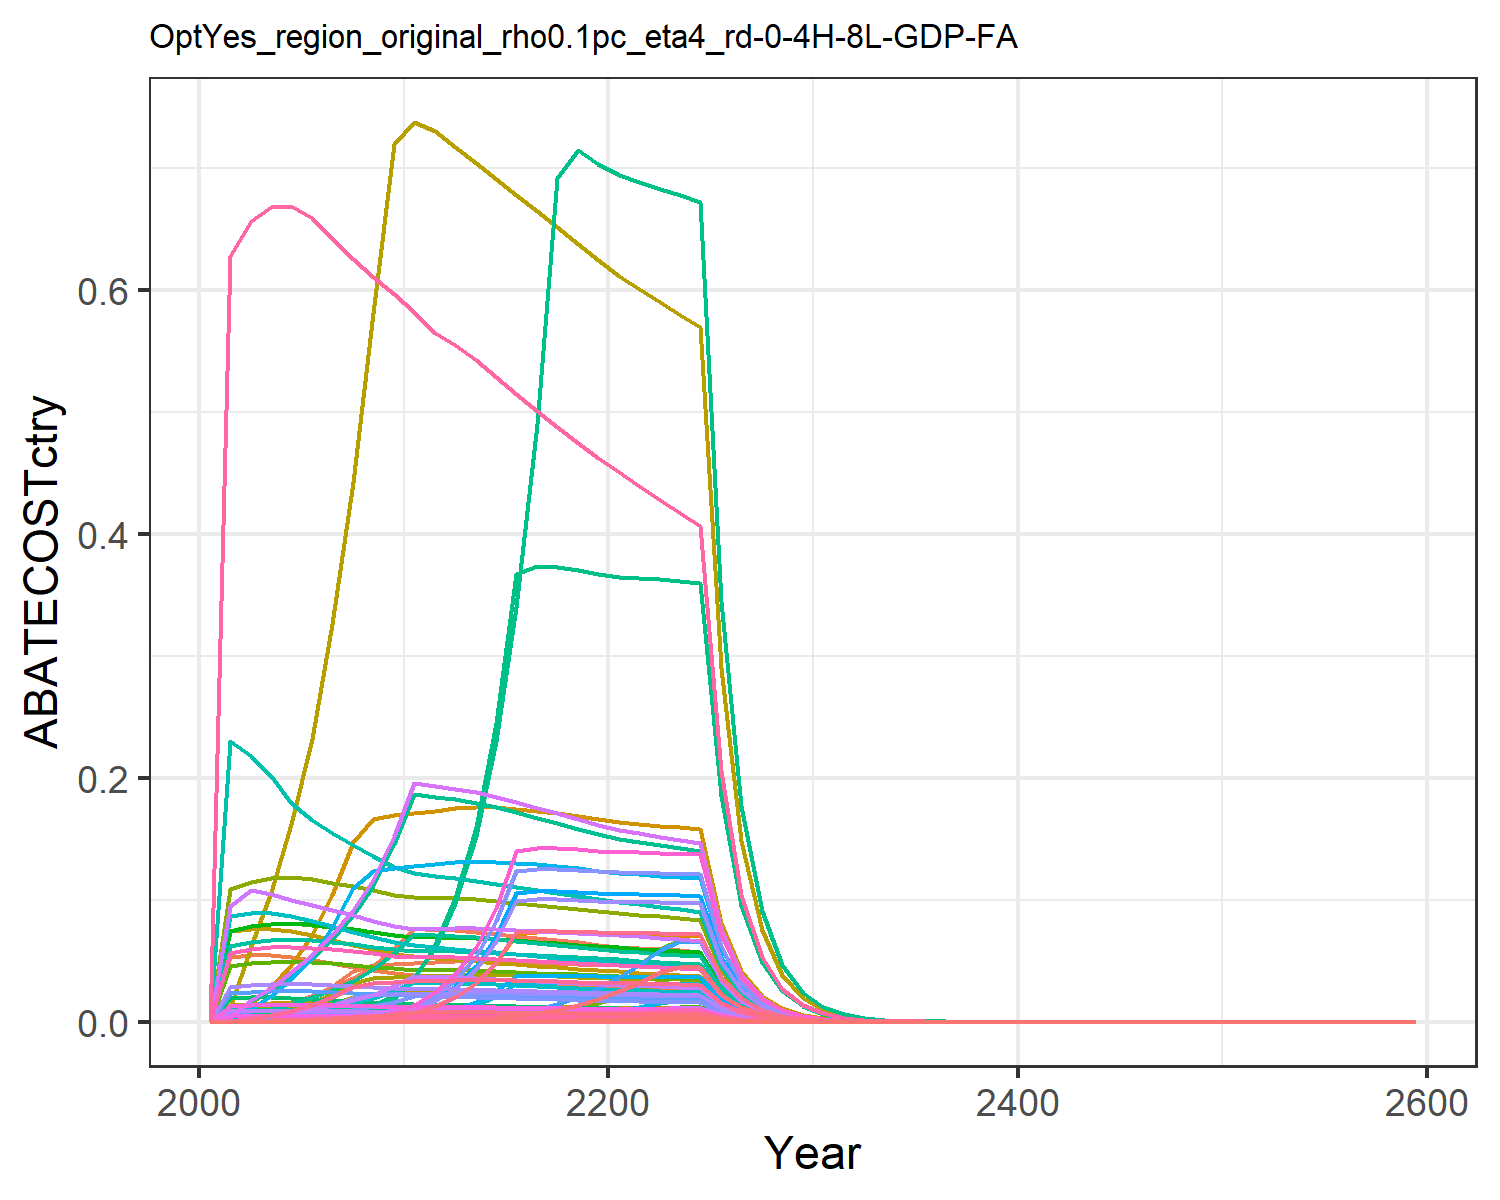

Data behind this chart, as committed beside it:
0.0, 0.0, 0.0, 0.0, 0.0, 0.0, 0.0, 0.0, 0.0, 0.0, 0.0, 0.0, 0.0, 0.0, 0.0, 0.0, 0.0, 0.0, 0.0, 0.0, 0.0, 0.0, 0.0, 0.0
7.082099439682876e-8, 8.579590697509404e-9, 3.5516281121691007e-6, 0.001473, 0.0007862, 2.7082648763688787e-6, 0.05313, 0.01187, 1.6508277024830892e-5, 3.4569962083302813e-10, 0.01407, 1.100746776333776e-9, 1.5496966096723857e-9, 6.438909487962234e-7, 1.4169425211133115e-5, 0.0001507, 1.0325620904408892e-5, 4.400421994212192e-6, 1.717493630258167e-5, 2.735646039112705e-6, 7.170413796099529e-5, 0.002788, 4.541495270770296e-6, 3.415823484613497e-8
8.105428353305933e-7, 1.036492176601159e-7, 2.1992525623923952e-5, 0.006877, 0.004366, 1.6770219969212797e-5, 0.05458, 0.01251, 0.0001022, 4.176364177272898e-9, 0.01484, 1.3298016913791753e-8, 1.8721737069544015e-8, 7.369300582771353e-6, 8.77404495038196e-5, 0.0007036, 5.733371547887716e-5, 2.724845913123644e-5, 0.0001064, 1.518986152110568e-5, 0.0003981, 0.01548, 2.5216962748635432e-5, 3.9093933596778586e-7
2.8413108654418002e-6, 3.8145248351943636e-7, 4.369167221556406e-5, 0.01079, 0.008025, 3.3316726164487656e-5, 0.05451, 0.01282, 0.0002031, 1.5369961524710784e-8, 0.0152, 4.8939699615323306e-8, 6.890021229483416e-8, 2.583265547957713e-5, 0.0001743, 0.001104, 0.0001054, 5.413342537821534e-5, 0.0002113, 2.792100016906499e-5, 0.0007318, 0.02845, 4.6352155362947956e-5, 1.37041515216259e-6
8.580172411769361e-6, 1.2455674077566122e-6, 7.798931214761303e-5, 0.01583, 0.01321, 5.947011008777955e-5, 0.05311, 0.01291, 0.0003625, 5.018796301185285e-8, 0.0153, 1.5980416282475066e-7, 2.249817802473005e-7, 7.800928809461538e-5, 0.0003111, 0.00162, 0.0001735, 9.662776440809315e-5, 0.0003771, 4.597276572706452e-5, 0.001205, 0.04685, 7.632021655894229e-5, 4.138370927402143e-6
2.2296121749473426e-5, 3.4125472415587293e-6, 0.0001311, 0.02148, 0.02007, 0.0001, 0.05065, 0.01275, 0.0006096, 1.3750263026231686e-7, 0.01512, 4.3782396010137555e-7, 6.163945434046878e-7, 0.0002027, 0.0005232, 0.002197, 0.0002636, 0.0001625, 0.0006342, 6.984888083542477e-5, 0.001831, 0.07118, 0.000116, 1.0753819109191077e-5
5.149218413759555e-5, 7.89479181404352e-6, 0.0002123, 0.0279, 0.0293, 0.0001619, 0.04774, 0.01245, 0.0009867, 3.181068459900791e-7, 0.01476, 1.012888253708581e-6, 1.4260041696213024e-6, 0.0004682, 0.0008469, 0.002855, 0.0003848, 0.000263, 0.001027, 0.000102, 0.002672, 0.1039, 0.0001693, 2.4835603248620506e-5
0.0001103, 1.6961050358318168e-5, 0.0003282, 0.03584, 0.04147, 0.0002502, 0.04498, 0.01211, 0.001525, 6.834158976258155e-7, 0.01436, 2.1760736803648777e-6, 3.063605615172117e-6, 0.001003, 0.001309, 0.003667, 0.0005446, 0.0004066, 0.001587, 0.0001443, 0.003782, 0.147, 0.0002395, 5.318519339782435e-5
0.0002207, 3.44466377367023e-5, 0.0004839, 0.04557, 0.04689, 0.000369, 0.04239, 0.01175, 0.002249, 1.3879670982448533e-6, 0.01393, 4.4194445610580825e-6, 6.2219562211373085e-6, 0.002007, 0.00193, 0.004663, 0.0006158, 0.0005995, 0.00234, 0.0001632, 0.004277, 0.1663, 0.0002709, 0.0001065
0.0004237, 6.955117242506394e-5, 0.000671, 0.05973, 0.04771, 0.0005117, 0.03996, 0.01138, 0.003119, 2.8024430049812197e-6, 0.01349, 8.923296173015348e-6, 1.2562745695683344e-5, 0.003852, 0.002677, 0.006111, 0.0006265, 0.0008314, 0.003245, 0.000166, 0.004351, 0.1692, 0.0002756, 0.0002044
0.0007602, 0.0001294, 0.0007659, 0.0765, 0.04838, 0.000584, 0.0383, 0.01115, 0.00356, 5.212067274432009e-6, 0.01323, 1.659581296774646e-5, 2.3364569984509476e-5, 0.006911, 0.003056, 0.007827, 0.0006353, 0.0009489, 0.003704, 0.0001683, 0.004412, 0.1715, 0.0002794, 0.0003666
0.001365, 0.0002199, 0.0007652, 0.07561, 0.04884, 0.0005835, 0.03727, 0.01106, 0.003557, 8.861234207792627e-6, 0.01312, 2.8215174101326116e-5, 3.972299586629233e-5, 0.01241, 0.003053, 0.007737, 0.0006414, 0.000948, 0.0037, 0.0001699, 0.004454, 0.1732, 0.0002821, 0.0006583
0.002196, 0.0003529, 0.0007666, 0.07486, 0.04945, 0.0005845, 0.03654, 0.01104, 0.003563, 1.4217695653751361e-5, 0.01309, 4.527075447768712e-5, 6.37348536827416e-5, 0.01997, 0.003058, 0.00766, 0.0006494, 0.0009497, 0.003707, 0.0001721, 0.00451, 0.1753, 0.0002856, 0.001059
0.003452, 0.0005549, 0.0007638, 0.07363, 0.04966, 0.0005824, 0.03566, 0.01095, 0.00355, 2.2360684762553205e-5, 0.01298, 7.119895477375846e-5, 0.0001002, 0.03138, 0.003047, 0.007534, 0.0006521, 0.0009463, 0.003693, 0.0001728, 0.004529, 0.1761, 0.0002868, 0.001665
0.005299, 0.0008454, 0.0007582, 0.07212, 0.04958, 0.0005782, 0.03473, 0.01081, 0.003524, 3.406247856575102e-5, 0.01282, 0.0001085, 0.0001527, 0.04818, 0.003025, 0.007379, 0.0006511, 0.0009394, 0.003667, 0.0001725, 0.004521, 0.1758, 0.0002864, 0.002556
0.007937, 0.001261, 0.0007507, 0.07045, 0.04929, 0.0005724, 0.03379, 0.01065, 0.003489, 5.079029795404909e-5, 0.01263, 0.0001617, 0.0002277, 0.07216, 0.002995, 0.007209, 0.0006473, 0.0009301, 0.00363, 0.0001715, 0.004495, 0.1748, 0.0002847, 0.003828
0.008076, 0.00183, 0.0007417, 0.06869, 0.04884, 0.0005656, 0.03287, 0.01048, 0.003448, 7.3719194442609e-5, 0.01243, 0.0002347, 0.0003305, 0.07343, 0.002959, 0.007028, 0.0006414, 0.000919, 0.003587, 0.0001699, 0.004454, 0.1732, 0.0002821, 0.003895
0.008051, 0.00259, 0.0007316, 0.06687, 0.04826, 0.0005579, 0.03198, 0.0103, 0.003401, 0.0001043, 0.01222, 0.0003323, 0.0004678, 0.0732, 0.002919, 0.006842, 0.0006337, 0.0009064, 0.003538, 0.0001679, 0.004401, 0.1711, 0.0002787, 0.003883
0.008002, 0.003593, 0.0007206, 0.06502, 0.04757, 0.0005495, 0.03113, 0.01012, 0.00335, 0.0001448, 0.012, 0.000461, 0.0006491, 0.07275, 0.002875, 0.006653, 0.0006247, 0.0008929, 0.003485, 0.0001655, 0.004338, 0.1687, 0.0002748, 0.003859
0.007929, 0.004868, 0.000709, 0.06317, 0.0468, 0.0005406, 0.03032, 0.009934, 0.003295, 0.0001962, 0.01178, 0.0006246, 0.0008793, 0.07209, 0.002829, 0.006463, 0.0006146, 0.0008784, 0.003429, 0.0001628, 0.004268, 0.1659, 0.0002703, 0.003824
0.007879, 0.006449, 0.0006982, 0.06164, 0.04618, 0.0005324, 0.02954, 0.009755, 0.003245, 0.0002599, 0.01157, 0.0008274, 0.001165, 0.07163, 0.002785, 0.006307, 0.0006065, 0.000865, 0.003376, 0.0001607, 0.004212, 0.1637, 0.0002668, 0.0038
0.00786, 0.0082, 0.0006885, 0.0605, 0.04576, 0.000525, 0.02882, 0.009584, 0.0032, 0.0003304, 0.01136, 0.001052, 0.001481, 0.07147, 0.002747, 0.00619, 0.0006009, 0.000853, 0.003329, 0.0001592, 0.004173, 0.1622, 0.0002643, 0.003791
0.007838, 0.01044, 0.0006788, 0.05944, 0.04534, 0.0005176, 0.02812, 0.009416, 0.003155, 0.0004208, 0.01116, 0.00134, 0.001886, 0.07126, 0.002708, 0.006082, 0.0005955, 0.0008411, 0.003283, 0.0001578, 0.004135, 0.1608, 0.0002619, 0.003781
0.007808, 0.01169, 0.0006692, 0.05842, 0.04491, 0.0005103, 0.02746, 0.009251, 0.00311, 0.0004709, 0.01097, 0.001499, 0.002111, 0.07099, 0.00267, 0.005978, 0.0005899, 0.0008291, 0.003236, 0.0001563, 0.004096, 0.1593, 0.0002594, 0.003766
0.007769, 0.01158, 0.0006594, 0.05743, 0.04447, 0.0005028, 0.02683, 0.009088, 0.003065, 0.0004667, 0.01078, 0.001486, 0.002092, 0.07064, 0.002631, 0.005876, 0.000584, 0.000817, 0.003189, 0.0001547, 0.004055, 0.1577, 0.0002569, 0.003747
0.004006, 0.005954, 0.000337, 0.02929, 0.02283, 0.000257, 0.01361, 0.004633, 0.001567, 0.0002399, 0.005493, 0.0007638, 0.001075, 0.03642, 0.001345, 0.002997, 0.0002998, 0.0004176, 0.00163, 7.942185690929471e-5, 0.002082, 0.08094, 0.0001318, 0.001932
0.002063, 0.003057, 0.0001721, 0.01493, 0.01171, 0.0001313, 0.006904, 0.002361, 0.0008002, 0.0001232, 0.002799, 0.0003922, 0.0005522, 0.01875, 0.0006868, 0.001528, 0.0001538, 0.0002133, 0.0008325, 4.073728340620866e-5, 0.001068, 0.04151, 6.762869804360089e-5, 0.0009948
0.00106, 0.001568, 8.786871577125393e-5, 0.007611, 0.005999, 6.70035682619906e-5, 0.003502, 0.001203, 0.0004084, 6.317776509553789e-5, 0.001426, 0.0002012, 0.0002832, 0.009641, 0.0003506, 0.0007787, 7.878579814406615e-5, 0.0001089, 0.0004249, 2.087332651725761e-5, 0.0005471, 0.02127, 3.465218537341051e-5, 0.0005114
0.0005443, 0.0008032, 4.481843230607199e-5, 0.003876, 0.003071, 3.4175927826610197e-5, 0.001776, 0.0006123, 0.0002083, 3.236426958425628e-5, 0.0007261, 0.0001031, 0.0001451, 0.004949, 0.0001788, 0.0003966, 4.0326971429097136e-5, 5.5529466778913525e-5, 0.0002167, 1.0684134221150382e-5, 0.00028, 0.01089, 1.7736923689647886e-5, 0.0002625
0.000279, 0.000411, 2.2845231047170693e-5, 0.001973, 0.00157, 1.7420443493391966e-5, 0.000901, 0.0003116, 0.0001062, 1.656068675301303e-5, 0.0003695, 5.2731103705945816e-5, 7.423797588538963e-5, 0.002537, 9.114236697384525e-5, 0.0002018, 2.0621835057578568e-5, 2.8304950289807472e-5, 0.0001105, 5.463501121798142e-6, 0.0001432, 0.005568, 9.070056634425661e-6, 0.0001346
0.0001426, 0.0002097, 1.1616313732805426e-5, 0.001002, 0.0008006, 8.857924726872561e-6, 0.000456, 0.0001582, 5.399363870655415e-5, 8.450308350018997e-6, 0.0001876, 2.690673959345321e-5, 3.7880904147811426e-5, 0.001297, 4.6343953665103836e-5, 0.0001025, 1.0514253897190854e-5, 1.4392464759010879e-5, 5.617408189448378e-5, 2.785622026448208e-6, 7.30140607504963e-5, 0.002839, 4.624461307637362e-6, 6.877909244592978e-5
7.264734324653699e-5, 0.0001067, 5.8903263852429075e-6, 0.0005075, 0.0004069, 4.4916200558395315e-6, 0.0002302, 8.006195724680358e-5, 2.737875043873144e-5, 4.2986891051050615e-6, 9.493586420832687e-5, 1.3687513349026637e-5, 1.9270093256580396e-5, 0.0006605, 2.349979686749636e-5, 5.1930386820195496e-5, 5.343278585157734e-6, 7.298039366762728e-6, 2.8484395683583426e-5, 1.4156358278775377e-6, 3.710529259025853e-5, 0.001443, 2.350122539802e-6, 3.503911562803622e-5
3.695326614397402e-5, 5.419599877938373e-5, 2.9837254608535457e-6, 0.0002569, 0.0002065, 2.275215369162632e-6, 0.0001161, 4.048126454998638e-5, 1.3868616003191034e-5, 2.1837331044404027e-6, 4.8001872130752805e-5, 6.953253721522361e-6, 9.789203066598583e-6, 0.000336, 1.1903744827128755e-5, 2.6285074218687375e-5, 2.711835028878714e-6, 3.696797842556811e-6, 1.4428676966196646e-5, 7.184672790293411e-7, 1.8831777269215035e-5, 0.0007322, 1.1927404727306272e-6, 1.782322253490012e-5
1.877488295825328e-5, 2.7502960942300814e-5, 1.5103060682243968e-6, 0.0001299, 0.0001047, 1.1516715004941273e-6, 5.853944298386283e-5, 2.045571768688705e-5, 7.020034243197925e-6, 1.1081837706196186e-6, 2.4255980035807977e-5, 3.5285827336331613e-6, 4.967748093228768e-6, 0.0001707, 6.025453173518295e-6, 1.3296021349252864e-5, 1.3750136596128718e-6, 1.8712499818985399e-6, 7.303526636214875e-6, 3.642929278993469e-7, 9.548497863700969e-6, 0.0003712, 6.047692521531613e-7, 9.05546253280835e-6
9.529939719748956e-6, 1.3945405830774662e-5, 7.640784589160591e-7, 6.570109321710049e-5, 5.3048736865130536e-5, 5.826417596995017e-7, 2.951101880178275e-5, 1.0332196550360003e-5, 3.551503274026234e-6, 5.619057689384858e-7, 1.2251711579507784e-5, 1.7891716579612072e-6, 2.5189019964239766e-6, 8.664439098012357e-5, 3.0483350838319613e-6, 6.7224885056286455e-6, 6.966836643415563e-7, 9.466834785989267e-7, 3.6949248197169544e-6, 1.8457775319416582e-7, 4.837975560558162e-6, 0.0001881, 3.064208531497725e-7, 4.596460721699088e-6
4.833447035242417e-6, 7.066138844430355e-6, 3.863908145906675e-7, 3.320627615389473e-5, 2.6862673595495203e-5, 2.9463914538855325e-7, 1.487533489640795e-5, 5.217188977186097e-6, 1.7959781839932427e-6, 2.847177220216604e-7, 6.186438120173405e-6, 9.065734984760398e-7, 1.276327950454197e-6, 4.3944776884097145e-5, 1.5415284418017335e-6, 3.3976422435112012e-6, 3.5278475945809344e-7, 4.787332978530565e-7, 1.8685057722567644e-6, 9.34659754416105e-8, 2.4498407695675314e-6, 9.524904151336636e-5, 1.5516454957150944e-7, 2.3312581297722968e-6
2.4497670288330667e-6, 3.578284017517141e-6, 1.9532741987977156e-7, 1.6777799664786383e-5, 1.3595954123646872e-5, 1.4894532139770236e-7, 7.497504598528078e-6, 2.6337571115265564e-6, 9.078988723150425e-7, 1.4418070415033392e-7, 3.12305639402268e-6, 4.590877042924749e-7, 6.463309038741145e-7, 2.2272813732133382e-5, 7.792700080808021e-7, 1.7166923695405169e-6, 1.785542823227538e-7, 2.420081853633956e-7, 9.445628564230081e-7, 4.7305757176722134e-8, 1.2399332700400136e-6, 4.820821703146605e-5, 7.853313967766592e-8, 1.1815665425469546e-6
1.2408800211032352e-6, 1.8110945106530693e-6, 9.871183824299002e-8, 8.47493673148327e-6, 6.878371479948908e-6, 7.527190233665084e-8, 3.7787242505920832e-6, 1.329317552521089e-6, 4.5882122786508357e-7, 7.297488979366996e-8, 1.5762781100499009e-6, 2.3236032050058974e-7, 3.271306431634414e-7, 1.1281844048298445e-5, 3.9381657236159473e-7, 8.671494182763097e-7, 9.033295287570024e-8, 1.2230271029932878e-7, 4.773499591145761e-7, 2.3932602893666927e-8, 6.272985010187237e-7, 2.4389169168473124e-5, 3.973094519715896e-8, 5.984986731366655e-7
6.282047921610103e-7, 9.162346771477221e-7, 4.9872511572848983e-8, 4.279951933592883e-6, 3.478559235197127e-6, 3.802987450354331e-8, 1.904399798067181e-6, 6.708235248927618e-7, 2.318117806725695e-7, 3.69180758909615e-8, 7.954490903919664e-7, 1.175513381458099e-7, 1.6549574716335605e-7, 5.711517934871017e-6, 1.9896926156248666e-7, 4.379215971817738e-7, 4.568356454495069e-8, 6.179140661710074e-8, 2.411731134176432e-7, 1.2103297569890622e-8, 3.1724006188165405e-7, 1.2334194205284098e-5, 2.0092902330380508e-8, 3.0299442989837586e-7
3.1788039383576183e-7, 4.63332805020947e-7, 2.519138988782032e-8, 2.160993922230941e-6, 1.7586080785199326e-6, 1.9209487667454743e-8, 9.597515897127077e-7, 3.384726569234534e-7, 1.170917758770294e-7, 1.8669186055896832e-8, 4.01354092516886e-7, 5.9444804475876256e-8, 8.368992209609673e-8, 2.890107801138007e-6, 1.0050250299487719e-7, 2.2111134064280302e-7, 2.309562098337655e-8, 3.121181121055987e-8, 1.2182033226237007e-7, 6.11890022391242e-9, 1.6038276134849963e-7, 6.235631508576896e-6, 1.0158096490519216e-8, 1.5331941097554037e-7
1.6078240468500235e-7, 2.3421704459432012e-7, 1.2721917892264768e-8, 1.090911957451305e-6, 8.888116968399446e-7, 9.700994107355184e-9, 4.836701063828818e-7, 1.7075830558617803e-7, 5.913258320404356e-8, 9.437366695405829e-9, 2.0248177622738042e-7, 3.0049645244086484e-8, 4.2305673164649944e-8, 1.4618029015842265e-6, 5.0754825230429186e-8, 1.1162132524014781e-7, 1.167267359142549e-8, 1.5762294230601044e-8, 6.152055410803615e-8, 3.0925310518231377e-9, 8.105846663573148e-8, 3.1515277847872322e-6, 5.1339665094686065e-9, 7.754823530976214e-8
8.129132966914218e-8, 1.1835842794894255e-7, 6.423500251741526e-9, 5.506241679402317e-7, 4.490912278187694e-7, 4.898187413127993e-9, 2.4374207398763993e-7, 8.613683299316547e-8, 2.9856989041585566e-8, 4.769046112680001e-9, 1.021393301086324e-7, 1.5185183374138366e-8, 2.1378601961964814e-8, 7.390852364523474e-7, 2.562692476131993e-8, 5.633946801567241e-8, 5.8978694066905195e-9, 7.958634996367309e-9, 3.1062713825603744e-8, 1.5625678330615182e-9, 4.095653380347302e-8, 1.5923772013881734e-6, 2.5940470085115107e-9, 3.920826519653439e-8
4.108633689172633e-8, 5.979287271554569e-8, 3.242780705040699e-9, 2.7787990796960754e-7, 2.26858462239401e-7, 2.472755820108873e-9, 1.2282969404473088e-7, 4.3445997844875217e-8, 1.5072727357396107e-8, 2.409249363408691e-9, 5.151739344919658e-8, 7.671323051399046e-9, 1.0800143666148603e-8, 3.7354912436755566e-7, 1.2937260666099828e-8, 2.8432471908772187e-8, 2.979309105165959e-9, 4.017763990541531e-9, 1.5681414352332152e-8, 7.893312400573989e-10, 2.0689195650602758e-8, 8.043894443598038e-7, 1.3103830110106744e-9, 1.9816676629124693e-8
2.0759309524994058e-8, 3.0198262371348794e-8, 1.636805837650221e-9, 1.4021724841291084e-7, 1.1457271476578535e-7, 1.2481328617585213e-9, 6.189682947049455e-8, 2.1911334175518707e-8, 7.608016197193482e-9, 1.2167862337095058e-9, 2.5982020892867502e-8, 3.874385285744842e-9, 5.454589439617625e-9, 1.8873967557565732e-7, 6.530131300139526e-9, 1.4346927799693448e-8, 1.5046718069748118e-9, 2.0279815850010395e-9, 7.915253262303806e-9, 3.986442565558087e-10, 1.0448882041299229e-8, 4.062492598225756e-7, 6.617965116770571e-10, 1.001258703069137e-8
1.0485857462923849e-8, 1.524783694369622e-8, 8.26069950795736e-10, 7.074465102804833e-8, 5.785253083514548e-8, 6.29912863201636e-10, 3.119076643379732e-8, 1.1049685057132063e-8, 3.8396451314537704e-9, 6.14384955623793e-10, 1.3102495070098342e-8, 1.956271336662826e-9, 2.754154836703676e-9, 9.533541244722102e-8, 3.2956537163503835e-9, 7.238541705832409e-9, 7.597714018362396e-10, 1.0234901474578337e-9, 3.994702806237398e-9, 2.0129207195442756e-10, 5.276075300500609e-9, 2.0513215453335062e-7, 3.341685948234345e-10, 5.057516981118364e-9
5.295201644460638e-9, 7.69730271493992e-9, 4.168523386135826e-10, 3.568934309362044e-8, 2.9206980684159928e-8, 3.1786733060007963e-10, 1.5717254350075573e-8, 5.571812142381836e-9, 1.937566002674435e-9, 3.1014936770401245e-10, 6.6069431616922824e-9, 9.87550740898972e-10, 1.390332516028673e-9, 4.814296156044593e-8, 1.6630564489094998e-9, 3.6517078631783637e-9, 3.8357230595566837e-10, 5.164747381317779e-10, 2.0158113792206667e-9, 1.016227565601316e-10, 2.6636385161611587e-9, 1.0356143091178242e-7, 1.68705768846532e-10, 2.5539706533296834e-9
2.673371547848368e-9, 3.884921115503658e-9, 2.1032870329612104e-10, 1.8002826572969564e-8, 1.4742851624866398e-8, 1.6038442698360272e-10, 7.919917482409021e-9, 2.809387422633393e-9, 9.776261451442501e-10, 1.5653611039809946e-10, 3.3313152967460516e-9, 4.984287182188136e-10, 7.017175170475647e-10, 2.430578329335056e-8, 8.391184935431941e-10, 1.842036239879706e-9, 1.936163705267616e-10, 2.6059458444626553e-10, 1.0171059490542418e-9, 5.129627186998057e-11, 1.344528825170234e-9, 5.227485944205449e-8, 8.51578650069891e-11, 1.2894150094914365e-9
1.3494105619418433e-9, 1.9604127002088076e-9, 1.0611343207188303e-10, 9.080380185635763e-9, 7.440695304067804e-9, 8.091592698192743e-11, 3.990784708984544e-9, 1.4164401227230825e-9, 4.93224481103785e-10, 7.899140542160985e-11, 1.6795863075834693e-9, 2.515175882067506e-10, 3.541013810780274e-10, 1.2268582987918132e-8, 4.2334565786532233e-10, 9.290979561476535e-10, 9.771789444989291e-11, 1.3147319077989753e-10, 5.131425304463705e-10, 2.5889152175646926e-11, 6.785816998086095e-10, 2.6383043868884094e-8, 4.297904790639076e-11, 6.508448980593309e-10
6.809976326331732e-10, 9.891041132636284e-10, 5.3530571673910774e-11, 4.579648748318557e-9, 3.754816846394933e-9, 4.08192982197841e-11, 2.0108974392351743e-9, 7.140995769287632e-10, 2.4881476285837265e-10, 3.9854222535217875e-11, 8.467649655072521e-10, 1.269003618610238e-10, 1.786578573477428e-10, 6.191500352948881e-9, 2.1356330333229601e-10, 4.685863592658615e-10, 4.931162764776967e-11, 6.632369648993637e-11, 2.588627327253305e-10, 1.3064508188483041e-11, 3.424343954393241e-10, 1.3313741999878006e-8, 2.1688625394014702e-11, 3.2845736300742336e-10
3.436146779791395e-10, 4.989677796556216e-10, 2.7002059822236186e-11, 2.3095553698832293e-9, 1.8945786601092417e-9, 2.0590199169673577e-11, 1.0132481503809365e-9, 3.5999429158567556e-10, 1.2550792754996288e-10, 2.0105035113728657e-11, 4.2687401553769774e-10, 6.401671062347846e-11, 9.012652278302081e-11, 3.124078995341022e-9, 1.0772627513753089e-10, 2.363120408948062e-10, 2.4881308798434753e-11, 3.345520819696231e-11, 1.3057635620587904e-10, 6.5919962094787665e-12, 1.7278310091466843e-10, 6.717752825517163e-9, 1.0943491658735807e-11, 1.6573151742579975e-10
1.733522744454901e-10, 2.5167792378822607e-10, 1.3619426942347087e-11, 1.1646505054986702e-9, 9.558507441444166e-10, 1.0385382269570918e-11, 5.105476499998565e-10, 1.814725058507857e-10, 6.330428349560446e-11, 1.014092232289012e-11, 2.1518646015468e-10, 3.228984610707461e-11, 4.545956083163972e-11, 1.5760857556341813e-9, 5.4335489353985116e-11, 1.1916620033122374e-10, 1.2553090579464015e-11, 1.6874296512161624e-11, 6.586072156907705e-11, 3.3257866853963923e-12, 8.717234024758983e-11, 3.389233275159233e-9, 5.5211983887423774e-12, 8.361090877150752e-11
8.744309964518354e-11, 1.26930327787388e-10, 6.868957152967074e-12, 5.872683199866789e-10, 4.821981288564195e-10, 5.2378669182517645e-12, 2.572477477887023e-10, 9.147582799564745e-11, 3.1927511544450574e-11, 5.114435843780988e-12, 1.0847020337222356e-10, 1.628494342644062e-11, 2.2926909403011676e-11, 7.950159536130593e-10, 2.7404100762678822e-11, 6.008887124275042e-11, 6.332658969890549e-12, 8.510550423241592e-12, 3.321685093187348e-11, 1.6777599708929423e-12, 4.3975839965525124e-11, 1.709766878931025e-9, 2.785279551651855e-12, 4.217537410753879e-11
4.410273379904413e-11, 6.400860061071609e-11, 3.4641415468845275e-12, 2.961104059966466e-10, 2.4323326442333255e-10, 2.6415527138250203e-12, 1.2961700471917364e-10, 4.6108807028165635e-11, 1.610163184406994e-11, 2.5791147551596863e-12, 5.4674899207621404e-11, 8.212193712263589e-12, 1.1561613467772519e-11, 4.0097362868496217e-10, 1.3820392512712001e-11, 3.029780332774404e-11, 3.1943577163585884e-12, 4.2920272541330575e-12, 1.675186943334898e-11, 8.463057200302798e-13, 2.2182556236666173e-11, 8.624508360320018e-10, 1.4049673715792512e-12, 2.1271538917162978e-11
2.2241019208700404e-11, 3.227516130487401e-11, 1.7469313963977978e-12, 1.4929632196764447e-10, 1.2268347059578088e-10, 1.3321082030181133e-12, 6.530820273366721e-11, 2.3240476067071328e-11, 8.119889392782359e-12, 1.3004712484313171e-12, 2.75580907076618e-11, 4.1408478579643515e-12, 5.829731255747683e-12, 2.0221109689934538e-10, 6.9694835687966846e-12, 1.5275892062308913e-11, 1.61118953814317e-12, 2.164425749630028e-12, 8.447797604515555e-12, 4.268648170493253e-13, 1.1188572386480014e-11, 4.3500818867638775e-10, 7.086459725310505e-13, 1.0727242166232648e-11
1.1214961756425535e-11, 1.62727043806025e-11, 8.809145440285891e-13, 7.527051443654023e-11, 6.187540500677369e-11, 6.717341577798456e-13, 3.290554381092967e-11, 1.1713621359450142e-11, 4.094567581048064e-12, 6.556801988159267e-13, 1.3889777430002979e-11, 2.0877600716291142e-12, 2.9392724778981845e-12, 1.0196428936871231e-10, 3.5144593844847417e-12, 7.701624787891584e-12, 8.126033990655115e-13, 1.091441899922726e-12, 4.259919874456844e-12, 2.152892586898963e-13, 5.642956174121012e-12, 2.1939636794510582e-10, 3.5740557667501874e-13, 5.409177048826635e-12
5.654563905878858e-12, 8.203816591819876e-12, 4.441927977061666e-13, 3.794746797172987e-11, 3.1204838392517435e-11, 3.387155733568427e-13, 1.657930145535767e-11, 5.9036916824455606e-12, 2.064646839527813e-12, 3.3055845962431804e-13, 7.000479268383825e-12, 1.0525356028581543e-12, 1.4818220596942872e-12, 5.141021457541483e-11, 1.7721327874549272e-12, 3.882757573222057e-12, 4.0980996798766353e-13, 5.503492187145404e-13, 2.148024164052941e-12, 1.0857410184753775e-13, 2.8458405314717184e-12, 1.1064538817778796e-10, 1.8024582238302163e-13, 2.7272975124751596e-12
2.8507720989756087e-12, 4.135617421807271e-12, 2.2397056347896927e-13, 1.9130419883719114e-11, 1.5736218726209628e-11, 1.7078691553665645e-13, 8.35332566574031e-12, 2.975388369058944e-12, 1.0410347002969824e-12, 1.6663748015907867e-13, 3.52815589183329e-12, 5.305926244856468e-13, 7.469997723011723e-13, 2.5918675207042855e-11, 8.935434816041061e-13, 1.957410774752204e-12, 2.066621596085946e-13, 2.7749667545767794e-13, 1.0830751531176846e-12, 5.475259295315898e-14, 1.435122608226358e-12, 5.579711734157052e-11, 9.089576590099863e-14, 1.3749784746594631e-12
1.4371146822126835e-12, 2.0846635091158637e-12, 1.1292595926923076e-13, 9.643872609769274e-12, 7.935162331946599e-12, 8.611076370052082e-14, 4.2087083305933484e-12, 1.4995198871248857e-12, 5.24889701296089e-13, 8.399787473253343e-14, 1.7781006270297912e-12, 2.6745875395501974e-13, 3.765442998723019e-13, 1.3065972091184636e-11, 4.505246280651823e-13, 9.86754094862563e-13, 1.0421167962246905e-13, 1.3991382520687e-13, 5.460864978266134e-13, 2.7609600548743934e-14, 7.236764473510692e-13, 2.813631352381957e-11, 4.583519524355092e-14, 6.93146167092616e-13
7.244176767305404e-13, 1.0507646746654983e-12, 5.693529904201648e-14, 4.861441177084878e-12, 4.001201528848582e-12, 4.341554513906558e-14, 2.120482375105273e-12, 7.557016108922504e-13, 2.646402324209461e-13, 4.233872715187353e-14, 8.960958235447693e-13, 1.3481130616862836e-13, 1.8979535403306986e-13, 6.586267097312464e-12, 2.2714665955176463e-13, 4.974191574827064e-13, 5.254737261651118e-14, 7.054211033331546e-14, 2.7532728752331545e-13, 1.3921778951109716e-14, 3.6490435688698575e-13, 1.4187367060460977e-11, 2.3111796030337764e-14, 3.49399628446354e-13
3.651389604337829e-13, 5.296040387100954e-13, 2.870488459882822e-14, 2.4505661525750463e-12, 2.0174658697584896e-12, 2.188867423164688e-14, 1.0683587325490762e-12, 3.808367922482244e-13, 1.334228055295605e-13, 2.133946965871791e-14, 4.5158863507369086e-13, 6.794729013270003e-14, 9.56602257839746e-14, 3.3197736586243557e-12, 1.1451979280254608e-13, 2.507401625499982e-13, 2.6495174020839735e-14, 3.5564986406435016e-14, 1.3881086335267731e-13, 7.0195699161067906e-15, 1.839902540368955e-13, 7.153483427377502e-12, 1.1653314471626733e-14, 1.761130646102484e-13
